Run: headless pygame with SDL's dummy video driver; simulated clock (each Clock.tick advances the game by its frame time, no real sleeping); random seed 0; keys injected as events and as key.get_pressed() state; no mouse input; restart key R tapped at the start of phases 3 and 4.
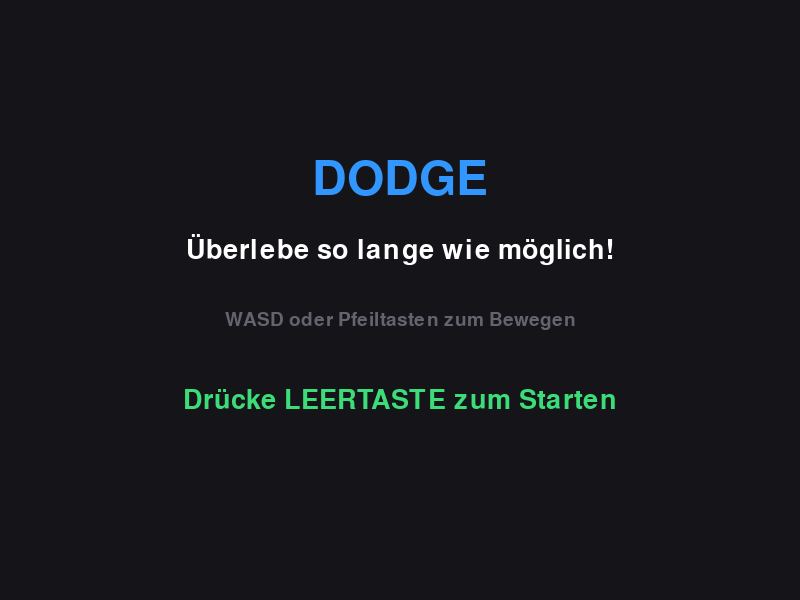
Frame 1 of 4 · flips 1–60 · no input
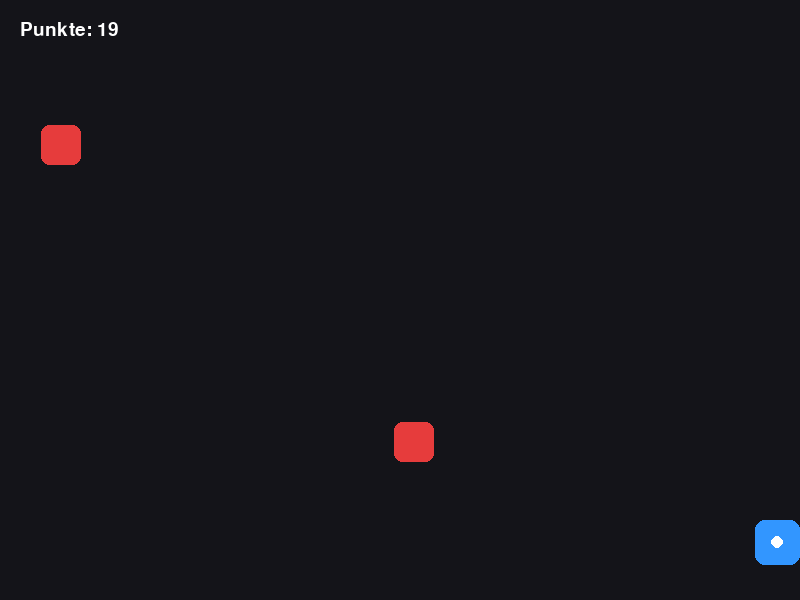
Frame 2 of 4 · flips 61–180 · tapped SPACE, RETURN · held RIGHT (→), D
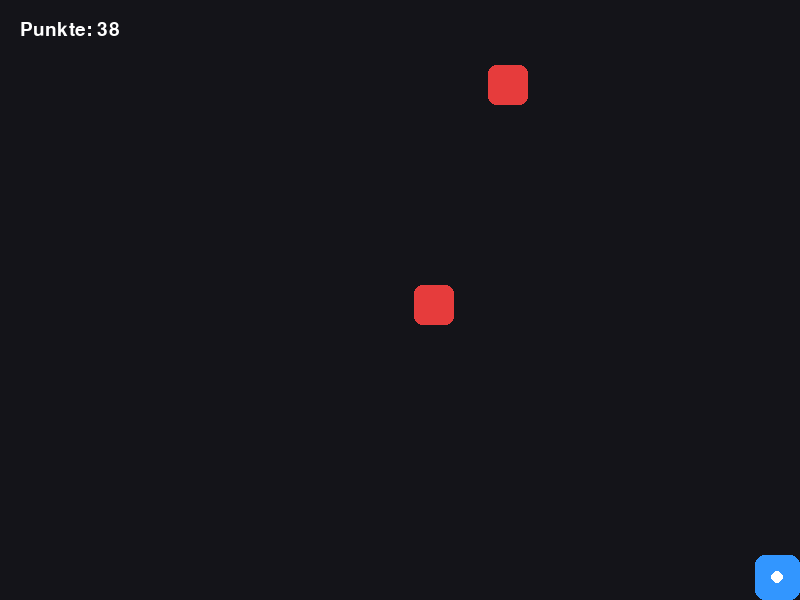
Frame 3 of 4 · flips 181–300 · tapped R · held DOWN (↓), S
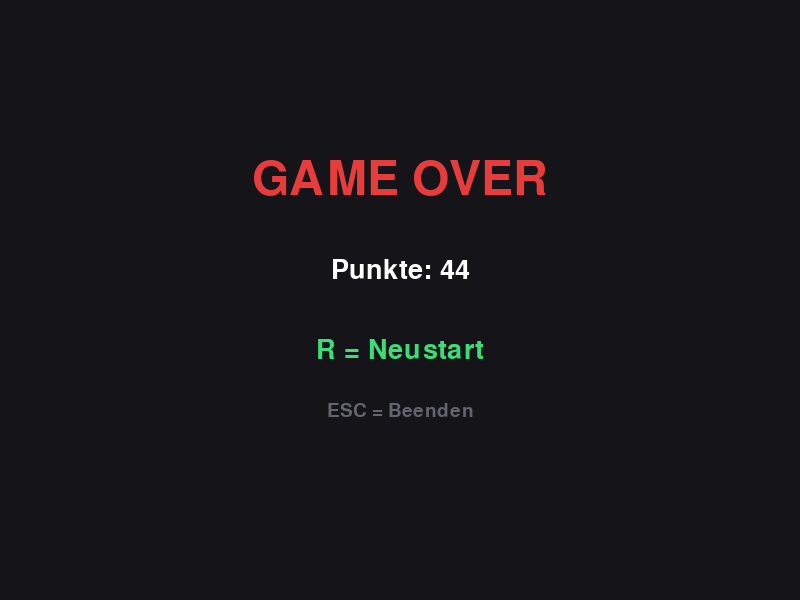
Frame 4 of 4 · flips 301–420 · tapped R · held LEFT (←), A, UP (↑), W

The pygame program that drew these frames:

import pygame
import random
import sys

# -----------------------------
# Einstellungen
# -----------------------------
WIDTH = 800
HEIGHT = 600
FPS = 60

PLAYER_SIZE = 45
PLAYER_SPEED = 6

ENEMY_SIZE = 40
ENEMY_SPEED_MIN = 3
ENEMY_SPEED_MAX = 7

# -----------------------------
# Pygame starten
# -----------------------------
pygame.init()

screen = pygame.display.set_mode((WIDTH, HEIGHT))
pygame.display.set_caption("Dodge - Überlebe so lange du kannst!")

clock = pygame.time.Clock()

# Schriftarten
font_big = pygame.font.Font(None, 70)
font = pygame.font.Font(None, 40)
font_small = pygame.font.Font(None, 28)

# -----------------------------
# Farben
# -----------------------------
WHITE = (255, 255, 255)
BLACK = (20, 20, 25)
BLUE = (50, 150, 255)
RED = (230, 60, 60)
GREEN = (60, 220, 120)
GRAY = (100, 100, 110)

# -----------------------------
# Spieler
# -----------------------------
player = pygame.Rect(
    WIDTH // 2 - PLAYER_SIZE // 2,
    HEIGHT - 80,
    PLAYER_SIZE,
    PLAYER_SIZE
)

# -----------------------------
# Gegner
# -----------------------------
enemies = []

spawn_timer = 0
spawn_delay = 700

# -----------------------------
# Spielvariablen
# -----------------------------
score = 0
game_over = False
start_screen = True

start_time = 0


def reset_game():
    global enemies
    global score
    global game_over
    global spawn_timer
    global spawn_delay
    global start_time

    player.x = WIDTH // 2 - PLAYER_SIZE // 2
    player.y = HEIGHT - 80

    enemies = []

    score = 0
    game_over = False
    spawn_timer = 0
    spawn_delay = 700

    start_time = pygame.time.get_ticks()


def create_enemy():
    x = random.randint(0, WIDTH - ENEMY_SIZE)

    enemy = pygame.Rect(
        x,
        -ENEMY_SIZE,
        ENEMY_SIZE,
        ENEMY_SIZE
    )

    speed = random.randint(
        ENEMY_SPEED_MIN,
        ENEMY_SPEED_MAX
    )

    enemies.append({
        "rect": enemy,
        "speed": speed
    })


def draw_text(text, font, color, x, y, center=True):
    surface = font.render(text, True, color)

    if center:
        rect = surface.get_rect(center=(x, y))
    else:
        rect = surface.get_rect(topleft=(x, y))

    screen.blit(surface, rect)


# -----------------------------
# Spiel zurücksetzen
# -----------------------------
reset_game()

# -----------------------------
# Hauptschleife
# -----------------------------
running = True

while running:

    dt = clock.tick(FPS)

    # -------------------------
    # Events
    # -------------------------
    for event in pygame.event.get():

        if event.type == pygame.QUIT:
            running = False

        if event.type == pygame.KEYDOWN:

            # Start
            if start_screen:
                if event.key == pygame.K_SPACE:
                    start_screen = False
                    reset_game()

            # Game Over
            elif game_over:
                if event.key == pygame.K_r:
                    reset_game()

                if event.key == pygame.K_ESCAPE:
                    running = False

    # -------------------------
    # Startbildschirm
    # -------------------------
    if start_screen:

        screen.fill(BLACK)

        draw_text(
            "DODGE",
            font_big,
            BLUE,
            WIDTH // 2,
            180
        )

        draw_text(
            "Überlebe so lange wie möglich!",
            font,
            WHITE,
            WIDTH // 2,
            250
        )

        draw_text(
            "WASD oder Pfeiltasten zum Bewegen",
            font_small,
            GRAY,
            WIDTH // 2,
            320
        )

        draw_text(
            "Drücke LEERTASTE zum Starten",
            font,
            GREEN,
            WIDTH // 2,
            400
        )

        pygame.display.flip()
        continue

    # -------------------------
    # Game Over Bildschirm
    # -------------------------
    if game_over:

        screen.fill(BLACK)

        draw_text(
            "GAME OVER",
            font_big,
            RED,
            WIDTH // 2,
            180
        )

        draw_text(
            f"Punkte: {score}",
            font,
            WHITE,
            WIDTH // 2,
            270
        )

        draw_text(
            "R = Neustart",
            font,
            GREEN,
            WIDTH // 2,
            350
        )

        draw_text(
            "ESC = Beenden",
            font_small,
            GRAY,
            WIDTH // 2,
            410
        )

        pygame.display.flip()
        continue

    # -------------------------
    # Tastatur
    # -------------------------
    keys = pygame.key.get_pressed()

    if keys[pygame.K_LEFT] or keys[pygame.K_a]:
        player.x -= PLAYER_SPEED

    if keys[pygame.K_RIGHT] or keys[pygame.K_d]:
        player.x += PLAYER_SPEED

    if keys[pygame.K_UP] or keys[pygame.K_w]:
        player.y -= PLAYER_SPEED

    if keys[pygame.K_DOWN] or keys[pygame.K_s]:
        player.y += PLAYER_SPEED

    # Spieler im Bildschirm halten
    if player.left < 0:
        player.left = 0

    if player.right > WIDTH:
        player.right = WIDTH

    if player.top < 0:
        player.top = 0

    if player.bottom > HEIGHT:
        player.bottom = HEIGHT

    # -------------------------
    # Gegner erzeugen
    # -------------------------
    spawn_timer += dt

    if spawn_timer >= spawn_delay:
        create_enemy()
        spawn_timer = 0

    # -------------------------
    # Gegner bewegen
    # -------------------------
    for enemy in enemies:
        enemy["rect"].y += enemy["speed"]

    # Gegner entfernen
    enemies = [
        enemy
        for enemy in enemies
        if enemy["rect"].top < HEIGHT
    ]

    # -------------------------
    # Kollision
    # -------------------------
    for enemy in enemies:

        if player.colliderect(enemy["rect"]):
            game_over = True

    # -------------------------
    # Punkte
    # -------------------------
    score = (pygame.time.get_ticks() - start_time) // 100

    # Schwierigkeit erhöhen
    if score > 0 and score % 100 == 0:
        spawn_delay = max(250, 700 - score // 2)

    # -------------------------
    # Zeichnen
    # -------------------------
    screen.fill(BLACK)

    # Spieler
    pygame.draw.rect(
        screen,
        BLUE,
        player,
        border_radius=10
    )

    # Kleines Highlight auf dem Spieler
    pygame.draw.circle(
        screen,
        WHITE,
        (player.centerx, player.centery),
        6
    )

    # Gegner
    for enemy in enemies:

        pygame.draw.rect(
            screen,
            RED,
            enemy["rect"],
            border_radius=8
        )

    # Punkte
    draw_text(
        f"Punkte: {score}",
        font_small,
        WHITE,
        20,
        20,
        center=False
    )

    pygame.display.flip()


# -----------------------------
# Beenden
# -----------------------------
pygame.quit()
sys.exit()
